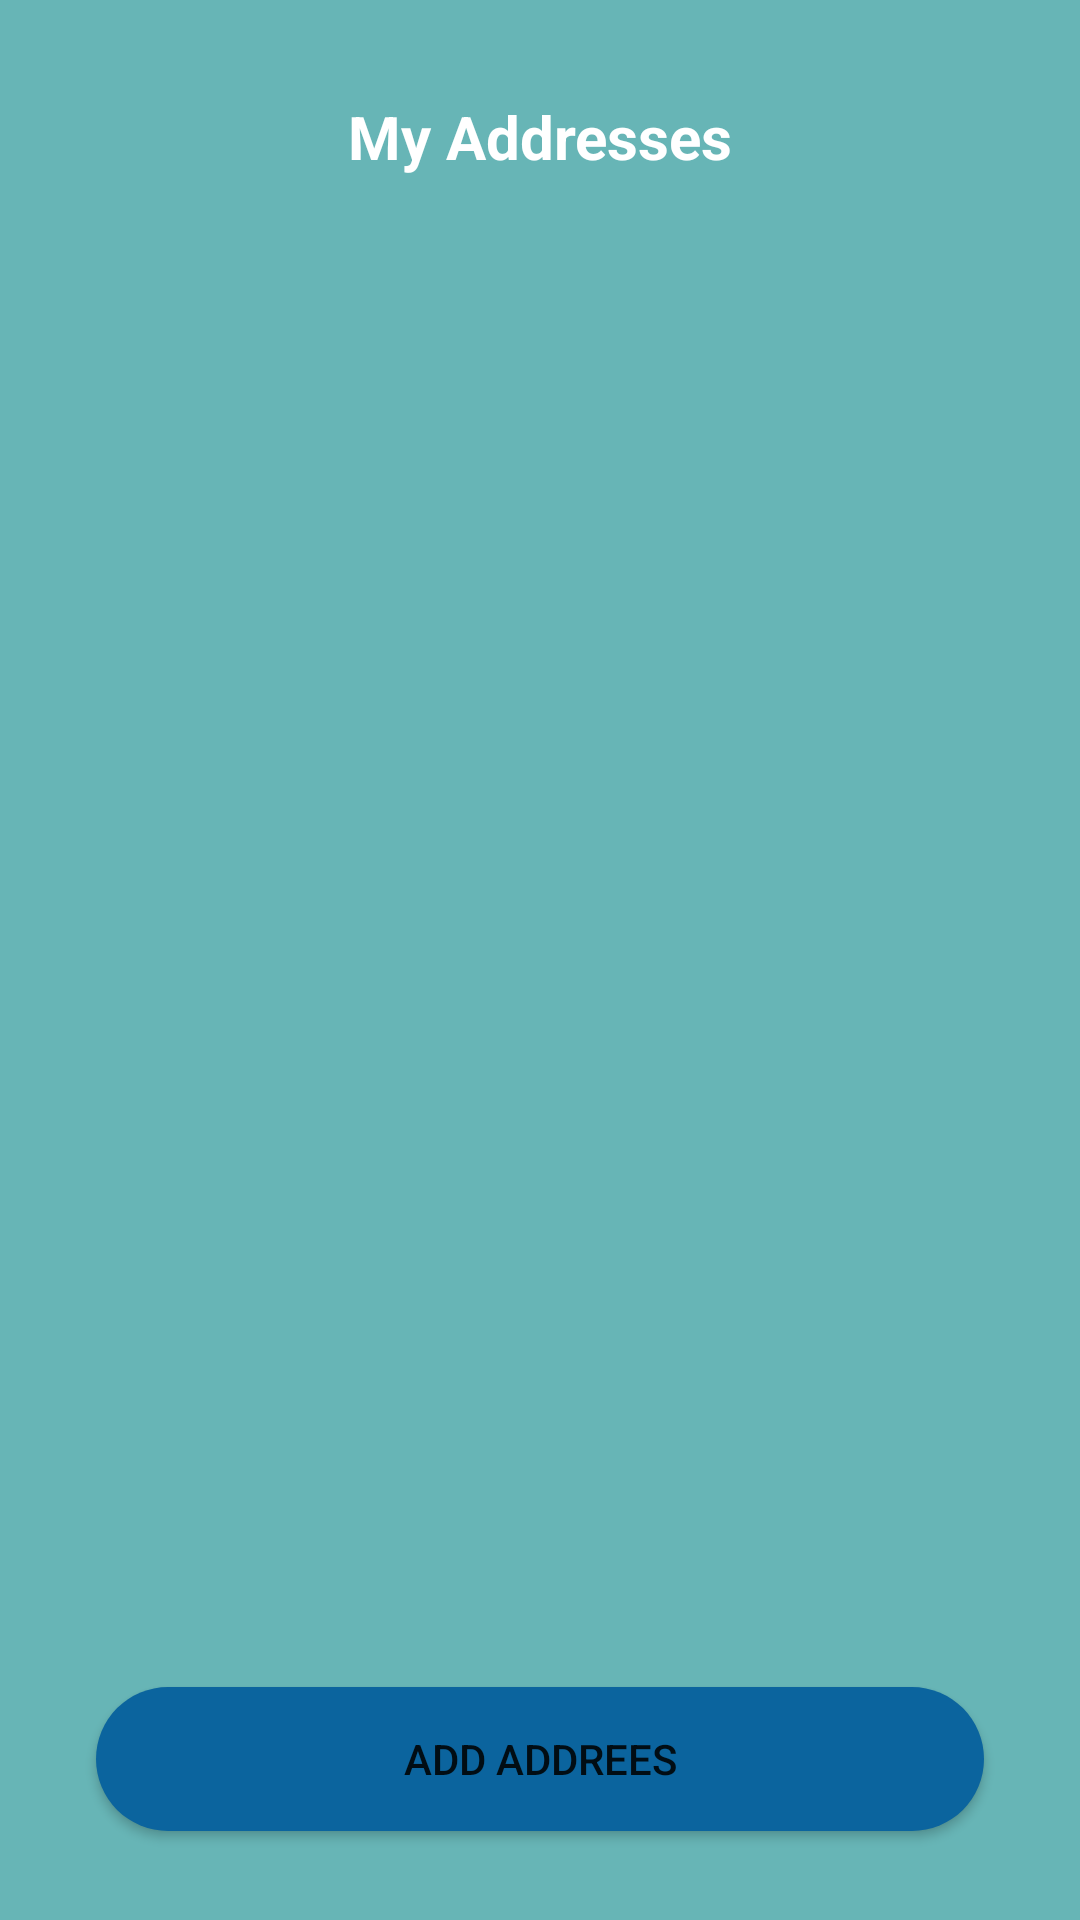

Write the Android layout XML for this screen, with the resource values it uses.
<!-- AndroidManifest.xml: application theme Theme.InHomeCareApp -->
<!-- res/layout/activity_myaddreses.xml -->
<?xml version="1.0" encoding="utf-8"?>
<androidx.constraintlayout.widget.ConstraintLayout xmlns:android="http://schemas.android.com/apk/res/android"
    xmlns:app="http://schemas.android.com/apk/res-auto"
    xmlns:tools="http://schemas.android.com/tools"
    android:layout_width="match_parent"
    android:layout_height="match_parent"
    android:background="@color/babyBlue"
    tools:context=".customer.Myaddreses">

    <TextView
        android:id="@+id/textView2"
        android:layout_width="wrap_content"
        android:layout_height="wrap_content"
        android:layout_marginTop="32dp"
        android:text="My Addresses"
        android:textColor="@color/white"
        android:textSize="20sp"
        android:textStyle="bold"
        app:layout_constraintEnd_toEndOf="parent"
        app:layout_constraintStart_toStartOf="parent"
        app:layout_constraintTop_toTopOf="parent" />

    <androidx.recyclerview.widget.RecyclerView
        android:id="@+id/recyclerView"
        android:layout_width="0dp"
        android:layout_height="0dp"
        android:layout_marginTop="1dp"
        app:layout_constraintBottom_toTopOf="@+id/button2"
        app:layout_constraintEnd_toEndOf="parent"
        app:layout_constraintStart_toStartOf="parent"
        app:layout_constraintTop_toBottomOf="@+id/textView2" />

    <Button
        android:id="@+id/button2"
        android:layout_width="0dp"
        android:layout_height="wrap_content"
        android:layout_marginStart="32dp"
        android:layout_marginEnd="32dp"
        android:background="@drawable/btn"
        android:text="Add Addrees"
        app:layout_constraintBottom_toBottomOf="parent"
        app:layout_constraintEnd_toEndOf="parent"
        app:layout_constraintStart_toStartOf="parent"
        app:layout_constraintTop_toTopOf="parent"
        app:layout_constraintVertical_bias="0.95" />

</androidx.constraintlayout.widget.ConstraintLayout>
<!-- resources referenced by this layout -->
<resources>
  <color name="babyBlue">#67b5b6</color>
  <color name="white">#FFFFFFFF</color>
  <!-- drawable btn (drawable) -->
  <?xml version="1.0" encoding="utf-8"?>
  <selector xmlns:android="http://schemas.android.com/apk/res/android">
      <item>
          <shape xmlns:android="http://schemas.android.com/apk/res/android" android:shape="rectangle">
              <solid android:color="@color/blue" />
              <corners android:radius="40dp" />
          </shape>
      </item>
  
  </selector>
  <style name="Theme.InHomeCareApp" parent="Theme.MaterialComponents.DayNight.DarkActionBar">
          
          <item name="colorPrimary">@color/blue</item>
          <item name="colorPrimaryVariant">@color/blue</item>
          <item name="colorOnPrimary">@color/white</item>
          
          <item name="colorSecondary">@color/teal_200</item>
          <item name="colorSecondaryVariant">@color/teal_700</item>
          <item name="colorOnSecondary">@color/black</item>
          
          <item name="android:statusBarColor" tools:targetApi="l">?attr/colorPrimaryVariant</item>
          
      </style>
  <color name="blue">#0b649e</color>
  <color name="teal_200">#FF03DAC5</color>
  <color name="teal_700">#FF018786</color>
  <color name="black">#FF000000</color>
</resources>
